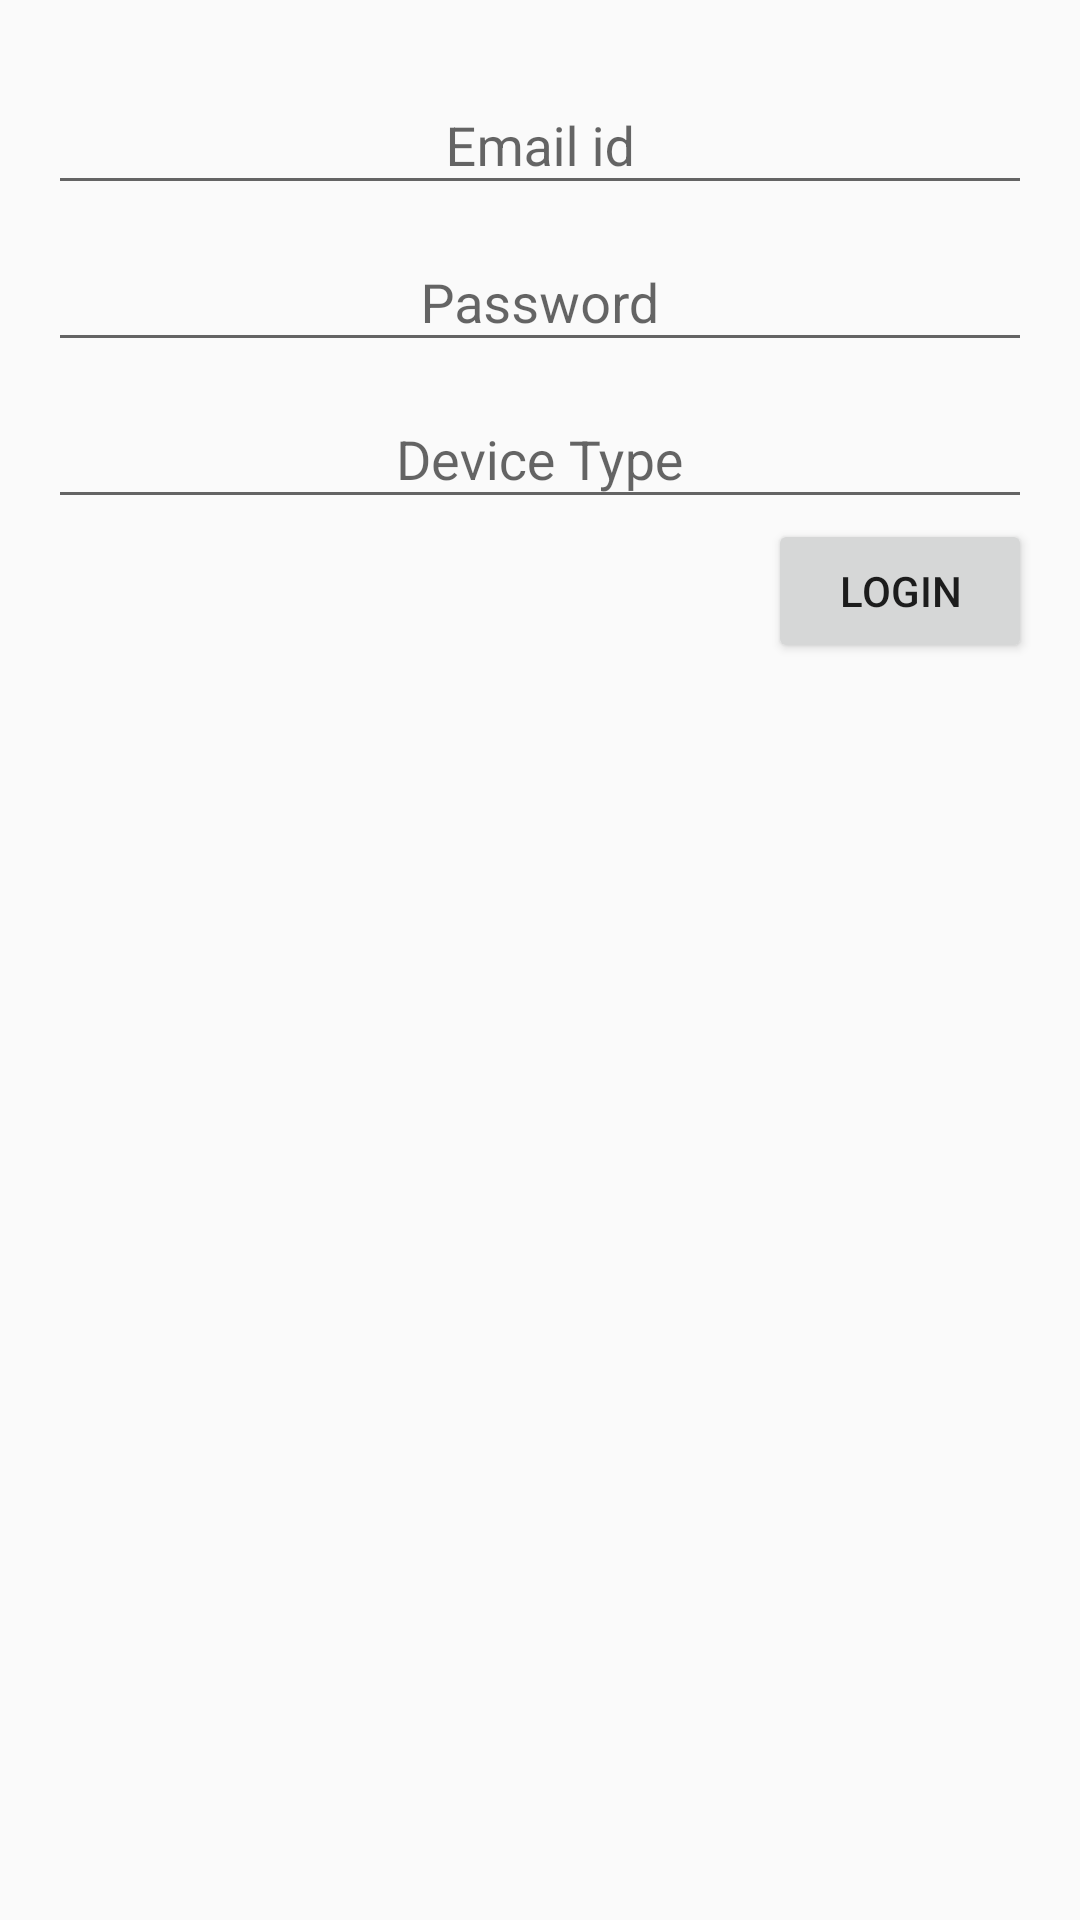

Android layout source for this screen:
<!-- AndroidManifest.xml: application theme AppTheme -->
<!-- res/layout/fragment_unit_owner_login.xml -->
<?xml version="1.0" encoding="utf-8"?>
<LinearLayout
    android:padding="16dp"
    android:orientation="vertical"
    xmlns:android="http://schemas.android.com/apk/res/android" android:layout_width="match_parent"
    android:layout_height="match_parent">

    <android.support.design.widget.TextInputLayout
        android:layout_width="match_parent"
        android:layout_height="wrap_content">
        <EditText
            android:id="@+id/et_email"
            android:gravity="center"
            android:singleLine="true"
            android:hint="Email id"
            android:layout_width="match_parent"
            android:layout_height="match_parent" />
    </android.support.design.widget.TextInputLayout>
    <android.support.design.widget.TextInputLayout
        android:layout_width="match_parent"
        android:layout_height="wrap_content">
        <EditText
            android:id="@+id/et_password"
            android:gravity="center"
            android:hint="Password"
            android:singleLine="true"
            android:layout_width="match_parent"
            android:layout_height="match_parent" />
    </android.support.design.widget.TextInputLayout>
    <android.support.design.widget.TextInputLayout
        android:layout_width="match_parent"
        android:layout_height="wrap_content">
        <EditText
            android:singleLine="true"
            android:id="@+id/et_device_type"
            android:gravity="center"
            android:hint="Device Type"
            android:layout_width="match_parent"
            android:layout_height="match_parent" />
    </android.support.design.widget.TextInputLayout>

    <Button
        android:id="@+id/btn_login"
        android:layout_gravity="end"
        android:text="Login"
        android:layout_width="wrap_content"
        android:layout_height="wrap_content" />

    <ProgressBar

        android:indeterminate="false"
        android:visibility="gone"
        android:id="@+id/pb_progress_bar"
        android:layout_width="match_parent"
        android:layout_height="wrap_content" />
</LinearLayout>
<!-- resources referenced by this layout -->
<resources>
  <style name="AppTheme" parent="Theme.AppCompat.Light.NoActionBar">
          
          <item name="colorPrimary">@color/colorPrimary</item>
          <item name="colorPrimaryDark">@color/colorPrimaryDark</item>
          <item name="colorAccent">@color/colorAccent</item>
          <item name="android:toolbarStyle">@style/Toolbar</item>
      </style>
  <color name="colorPrimary">#2196F3</color>
  <color name="colorPrimaryDark">#1565C0</color>
  <color name="colorAccent">#FF9100</color>
  <style name="Toolbar" parent="Widget.AppCompat.Toolbar">
          <item name="android:background">?colorPrimary</item>
          <item name="android:popupTheme">@style/Theme.AppCompat.Light</item>
      </style>
</resources>
